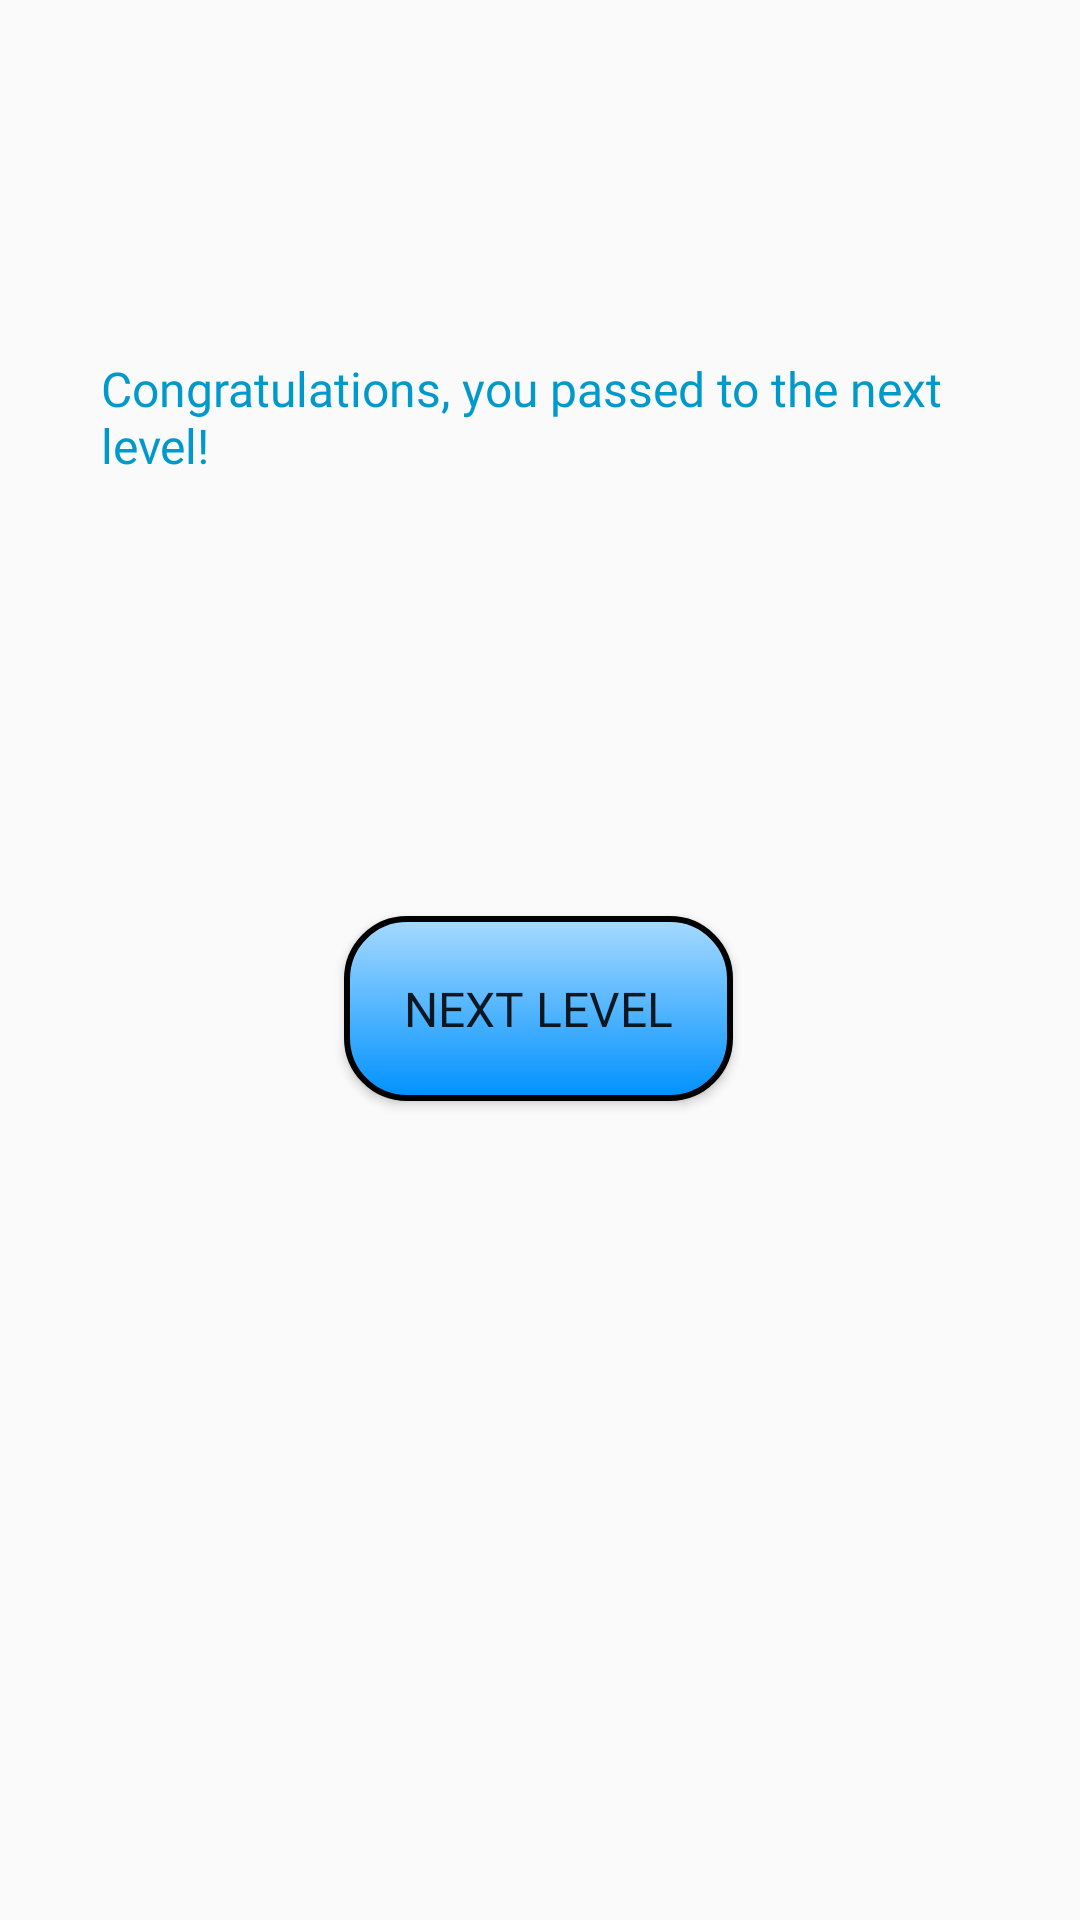

Here is an Android app screen rendered from its layout file. Give the layout XML and the strings, colors and styles it references.
<!-- AndroidManifest.xml: application theme Theme.AppCompat.Light.NoActionBar -->
<!-- res/layout/fragment_custom_dialog.xml -->
<?xml version="1.0" encoding="utf-8"?>
<androidx.constraintlayout.widget.ConstraintLayout xmlns:android="http://schemas.android.com/apk/res/android"
    xmlns:app="http://schemas.android.com/apk/res-auto"
    xmlns:tools="http://schemas.android.com/tools"
    android:layout_width="match_parent"
    android:layout_height="match_parent">

    <Button
        android:id="@+id/nextLevelButton"
        android:layout_width="wrap_content"
        android:layout_height="wrap_content"
        android:layout_marginTop="32dp"
        android:background="@drawable/button_oval_shape"
        android:fontFamily="@font/allerta_stencil"
        android:text="Next Level"
        android:textSize="16sp"
        app:layout_constraintBottom_toBottomOf="parent"
        app:layout_constraintEnd_toEndOf="parent"
        app:layout_constraintHorizontal_bias="0.498"
        app:layout_constraintStart_toStartOf="parent"
        app:layout_constraintTop_toTopOf="parent" />

    <TextView
        android:id="@+id/textView"
        android:layout_width="293dp"
        android:layout_height="76dp"
        android:layout_marginStart="32dp"
        android:layout_marginTop="16dp"
        android:layout_marginEnd="32dp"
        android:layout_marginBottom="8dp"
        android:fontFamily="@font/allerta_stencil"
        android:text="Congratulations, you passed to the next level!"
        android:textColor="@android:color/holo_blue_dark"
        android:textSize="16sp"
        app:layout_constraintBottom_toTopOf="@+id/nextLevelButton"
        app:layout_constraintEnd_toEndOf="parent"
        app:layout_constraintStart_toStartOf="parent"
        app:layout_constraintTop_toTopOf="parent" />
</androidx.constraintlayout.widget.ConstraintLayout>
<!-- resources referenced by this layout -->
<resources>
  <!-- drawable button_oval_shape (drawable) -->
  <?xml version="1.0" encoding="utf-8"?>
  <layer-list xmlns:android="http://schemas.android.com/apk/res/android">
      
      
      <item android:bottom="0dp" android:right="0dp">
          <shape>
              <corners android:radius="20dp" />
              <stroke android:color="#000000" android:width="2dp" />
              <gradient android:startColor="@color/light_blue" android:endColor="@color/blue"
                  android:angle="270"/>
              <padding android:left="20dp" android:top="20dp"
                  android:right="20dp" android:bottom="20dp" />
          </shape>
      </item>
  </layer-list>
  <color name="light_blue">#A7DAFF</color>
  <color name="blue">#0091FF</color>
</resources>
